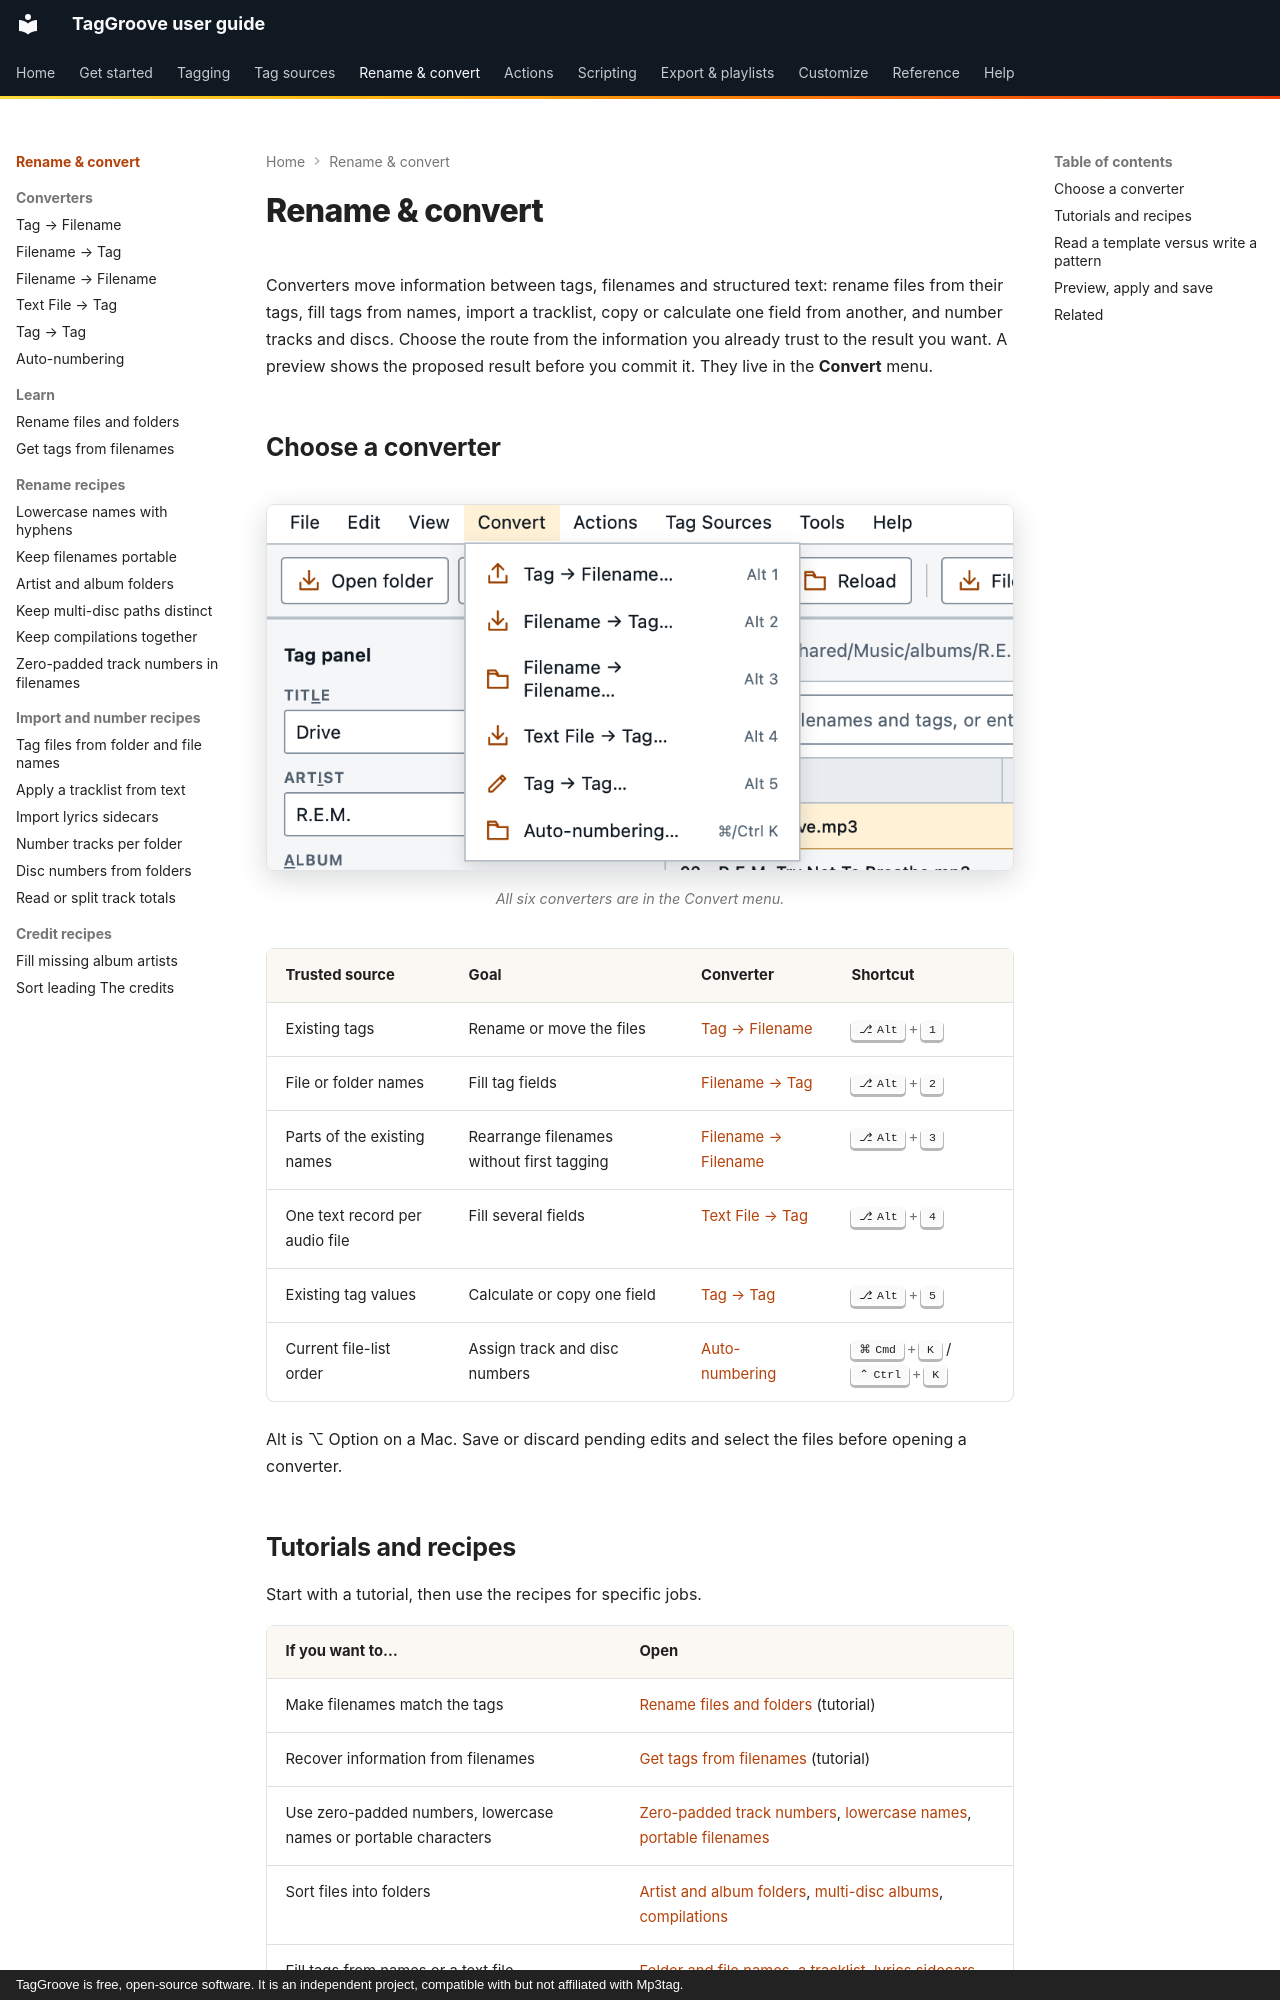

repository: johnneerdael/TagGroove · page: converters/index.html · generator: mkdocs · copyright: TagGroove is free, open-source software. It is an independent project, compatible with but not affiliated with Mp3tag.

# Rename & convert

Converters move information between tags, filenames and structured text:
rename files from their tags, fill tags from names, import a tracklist, copy or
calculate one field from another, and number tracks and discs. Choose the
route from the information you already trust to the result you want. A
preview shows the proposed result before you commit it. They live in the
**Convert** menu.

## Choose a converter

<!-- figure:menu-convert-album -->
<figure markdown>
![The Convert menu open in TagGroove, listing Tag → Filename, Filename → Tag, Filename → Filename, Text File → Tag, Tag → Tag and Auto-numbering](../assets/screens/menu-convert-album-light.png#only-light)
![The Convert menu open in TagGroove, listing Tag → Filename, Filename → Tag, Filename → Filename, Text File → Tag, Tag → Tag and Auto-numbering](../assets/screens/menu-convert-album-dark.png#only-dark)
<figcaption>All six converters are in the Convert menu.</figcaption>
</figure>
<!-- /figure -->

| Trusted source | Goal | Converter | Shortcut |
|---|---|---|---|
| Existing tags | Rename or move the files | [Tag → Filename](tag-to-filename.md) | ++alt+1++ |
| File or folder names | Fill tag fields | [Filename → Tag](filename-to-tag.md) | ++alt+2++ |
| Parts of the existing names | Rearrange filenames without first tagging | [Filename → Filename](filename-to-filename.md) | ++alt+3++ |
| One text record per audio file | Fill several fields | [Text File → Tag](text-file-to-tag.md) | ++alt+4++ |
| Existing tag values | Calculate or copy one field | [Tag → Tag](tag-to-tag.md) | ++alt+5++ |
| Current file-list order | Assign track and disc numbers | [Auto-numbering](auto-numbering.md) | ++cmd+k++ / ++ctrl+k++ |

Alt is ⌥ Option on a Mac. Save or discard pending edits and select the
files before opening a converter.
